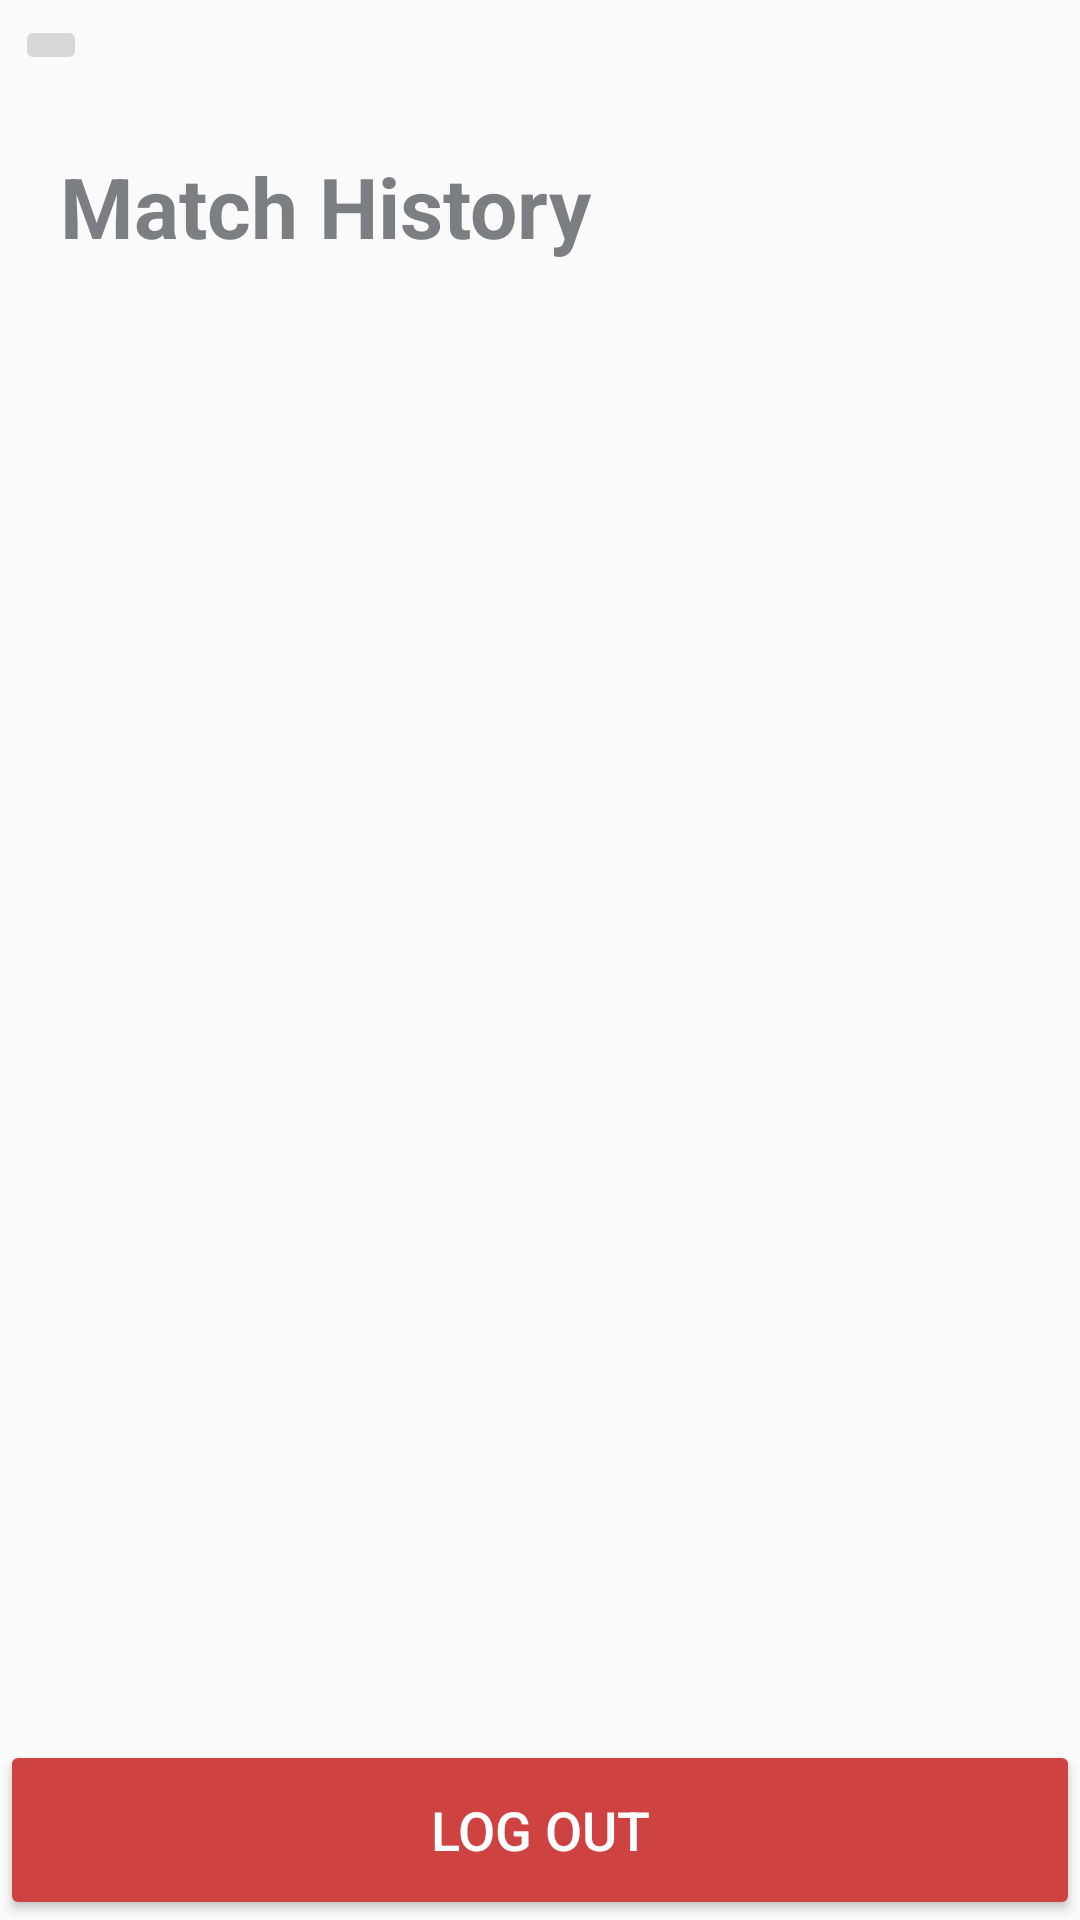

Here is an Android app screen rendered from its layout file. Give the layout XML and the strings, colors and styles it references.
<!-- AndroidManifest.xml: application theme AppTheme -->
<!-- res/layout/fragment_history.xml -->
<?xml version="1.0" encoding="utf-8"?>
<RelativeLayout xmlns:android="http://schemas.android.com/apk/res/android"
    xmlns:app="http://schemas.android.com/apk/res-auto"
    xmlns:tools="http://schemas.android.com/tools"
    android:layout_width="match_parent"
    android:layout_height="match_parent"
    tools:context=".HomeFragment">
    <ImageButton
        android:layout_width="wrap_content"
        android:layout_height="wrap_content"
        android:id="@+id/history_back_button"
        android:src="@drawable/ic_arrow_back_black_24dp"
        android:layout_margin="5dp"/>
    <TextView
        android:layout_width="match_parent"
        android:layout_height="wrap_content"
        android:text="Match History"
        android:layout_margin="20dp"
        android:textStyle="bold"
        android:textColor="@color/colorGrey"
        android:id="@+id/history_title"
        android:textSize="28sp"
        android:layout_below="@id/history_back_button"
        />



    <androidx.recyclerview.widget.RecyclerView
        xmlns:android="http://schemas.android.com/apk/res/android"
        xmlns:app="http://schemas.android.com/apk/res-auto"
        xmlns:tools="http://schemas.android.com/tools"
        android:id="@+id/list"
        android:layout_width="match_parent"
        android:layout_height="match_parent"
        android:layout_marginLeft="16dp"
        android:layout_marginRight="16dp"
        android:tag="list"
        app:layoutManager="LinearLayoutManager"
        tools:context=".HistoryFragment"
        tools:listitem="@layout/fragment_historylist"
        android:layout_above="@+id/log_out"
        android:layout_below="@id/history_title"
        />

    <Button
        android:layout_width="match_parent"
        android:layout_height="60dp"
        android:id="@+id/log_out"
        android:backgroundTint="@color/colorSdRed"
        android:textColor="@color/colorWhite"
        android:layout_alignParentBottom="true"
        android:text="Log Out"
        android:textSize="18sp"/>



</RelativeLayout>
<!-- res/layout/fragment_historylist.xml (included above) -->
<?xml version="1.0" encoding="utf-8"?>
<androidx.cardview.widget.CardView xmlns:android="http://schemas.android.com/apk/res/android"
    android:layout_width="match_parent"
    android:layout_height="wrap_content">

    <RelativeLayout xmlns:android="http://schemas.android.com/apk/res/android"
        android:layout_width="match_parent"
        android:layout_height="60dp"
        android:orientation="horizontal"
        android:padding="5dp">

        <TextView
            android:id="@+id/historyFragmentEvent"
            android:layout_width="wrap_content"
            android:layout_height="wrap_content"
            android:layout_centerVertical="true"
            android:textAppearance="?attr/textAppearanceListItem"
            android:text="What??"
            android:layout_above="@+id/date"
            android:textSize="20sp" />

        <TextView
            android:id="@+id/date"
            android:layout_width="wrap_content"
            android:layout_height="wrap_content"
            android:layout_alignParentBottom="true"
            android:layout_centerVertical="true"
            android:layout_marginRight="10dp"
            android:textSize="10sp" />
        <TextView
            android:id="@+id/gameType"
            android:layout_width="wrap_content"
            android:layout_height="wrap_content"
            android:layout_alignParentBottom="true"
            android:layout_centerVertical="true"
            android:layout_toRightOf="@id/date"
            android:textSize="10sp" />

        <TextView
            android:id="@+id/winner"
            android:layout_width="wrap_content"
            android:layout_height="wrap_content"
            android:layout_alignParentRight="true"
            android:layout_centerVertical="true"
            android:textAppearance="?attr/textAppearanceListItem"
            android:textSize="18sp" />

    </RelativeLayout>
</androidx.cardview.widget.CardView>
<!-- resources referenced by this layout -->
<resources>
  <color name="colorGrey">#7B7F83</color>
  <color name="colorSdRed">#CE4242</color>
  <color name="colorWhite">#FFFFFF</color>
  <style name="AppTheme" parent="Theme.AppCompat.Light.NoActionBar">
          
          <item name="colorPrimary">@color/colorPrimary</item>
          <item name="colorPrimaryDark">@color/colorPrimaryDark</item>
          <item name="colorAccent">@color/colorAccent</item>
      </style>
  <color name="colorPrimary">#008577</color>
  <color name="colorPrimaryDark">#00574B</color>
  <color name="colorAccent">#D81B60</color>
</resources>
